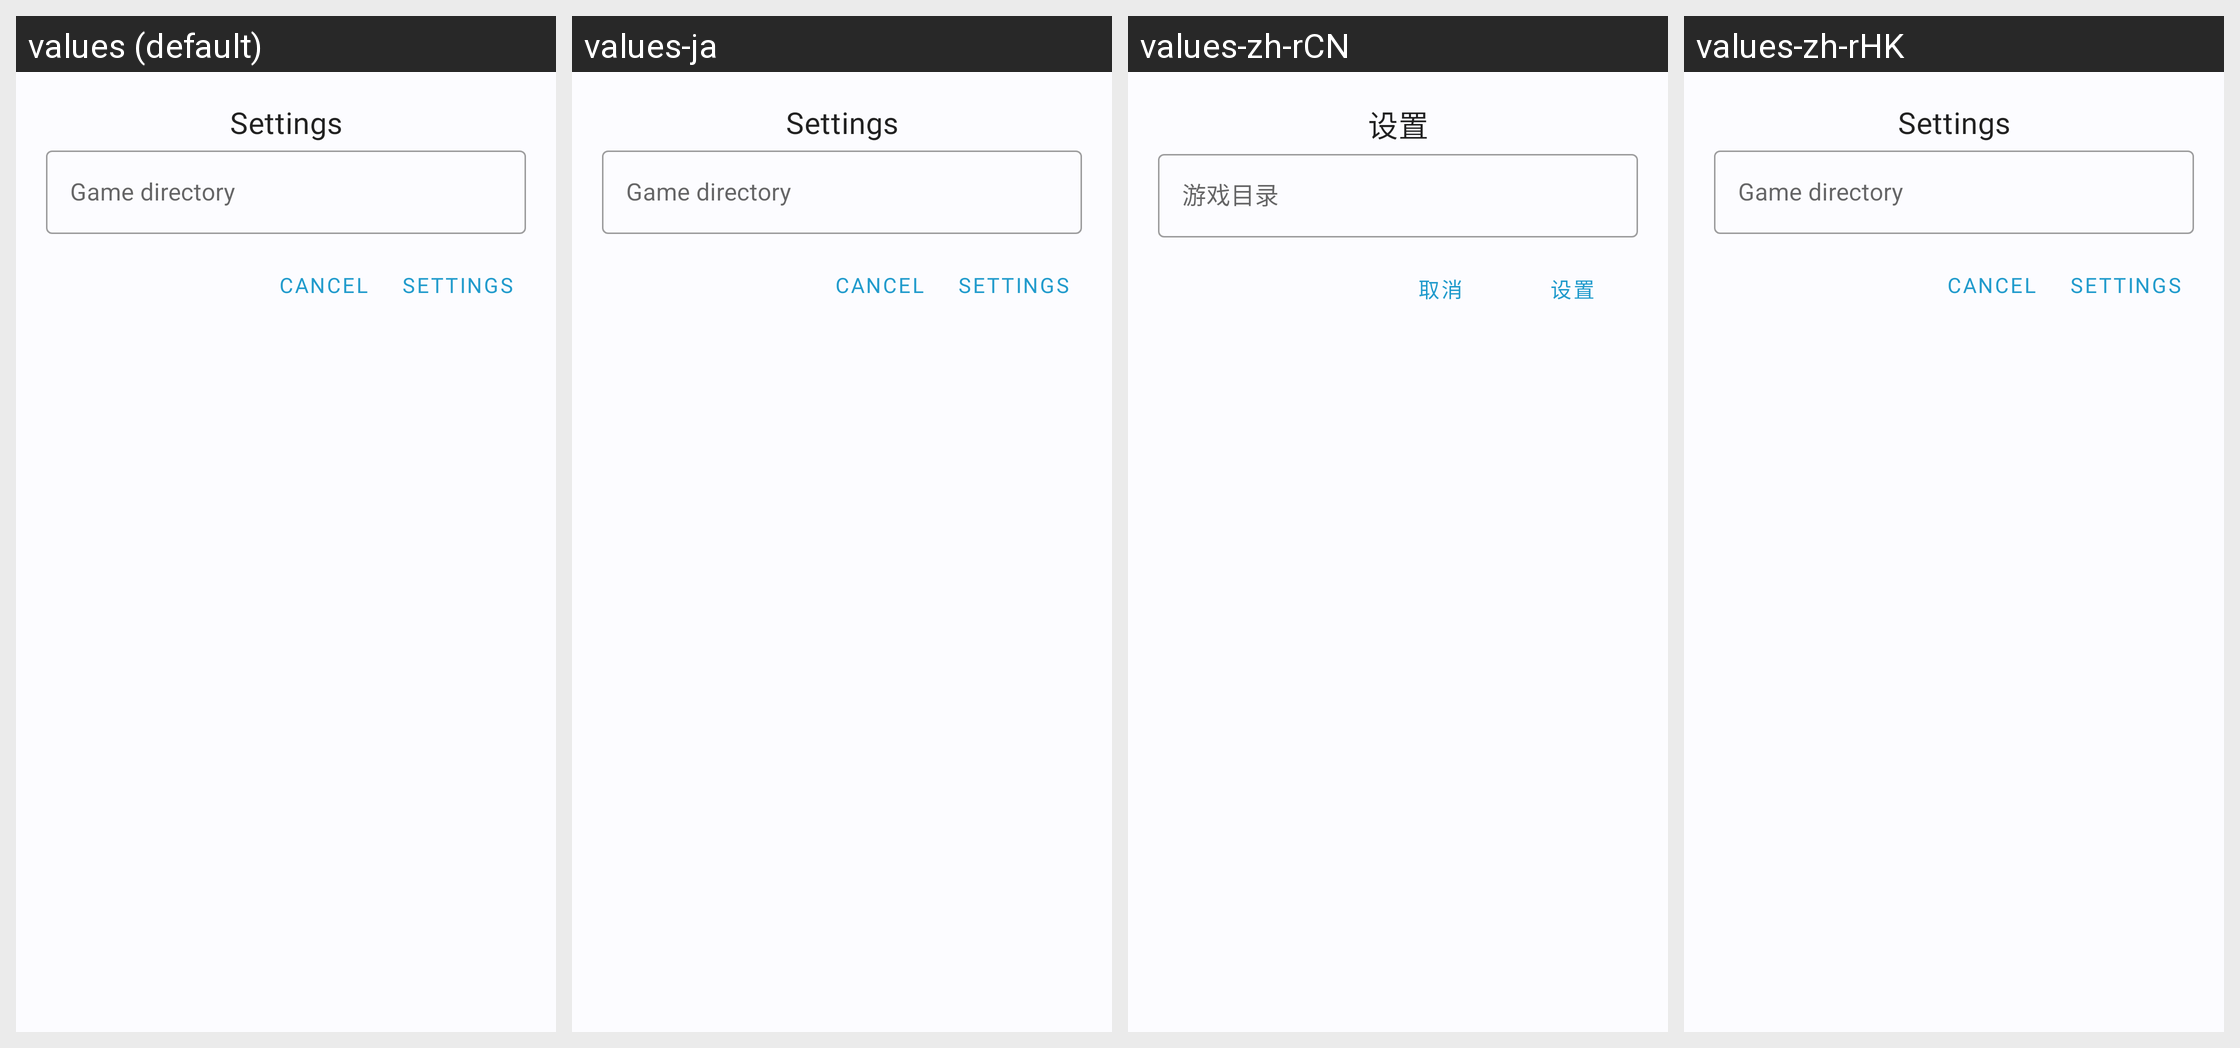

The same Android screen rendered under several of its app's locales, left to right. List the strings drawn on it with the default value and each locale's translation.
Android screen res/layout/custom_dialog_directory.xml rendered under 4 locales, left to right: values (default), values-ja, values-zh-rCN, values-zh-rHK. Device: Nexus 5 (rendered at 1080×1920; each locale shown at half size, 540×960, under a caption strip naming it); theme AppBaseTheme.
Other locales in the repository, not shown: values-zh-rTW.
Strings drawn on this screen, with the default value and each locale's value (text and hints the layout hard-codes, and strings that could not be matched under every locale, appear in the picture but are not listed):

settings
  values: Settings
  values-ja: Settings
  values-zh-rCN: 设置
  values-zh-rHK: Settings  [not translated; the default value is used]

manager_set_directory
  values: Game directory
  values-ja: Game directory
  values-zh-rCN: 游戏目录
  values-zh-rHK: Game directory  [not translated; the default value is used]

cancel
  values: Cancel
  values-ja: Cancel
  values-zh-rCN: 取消
  values-zh-rHK: Cancel  [not translated; the default value is used]
